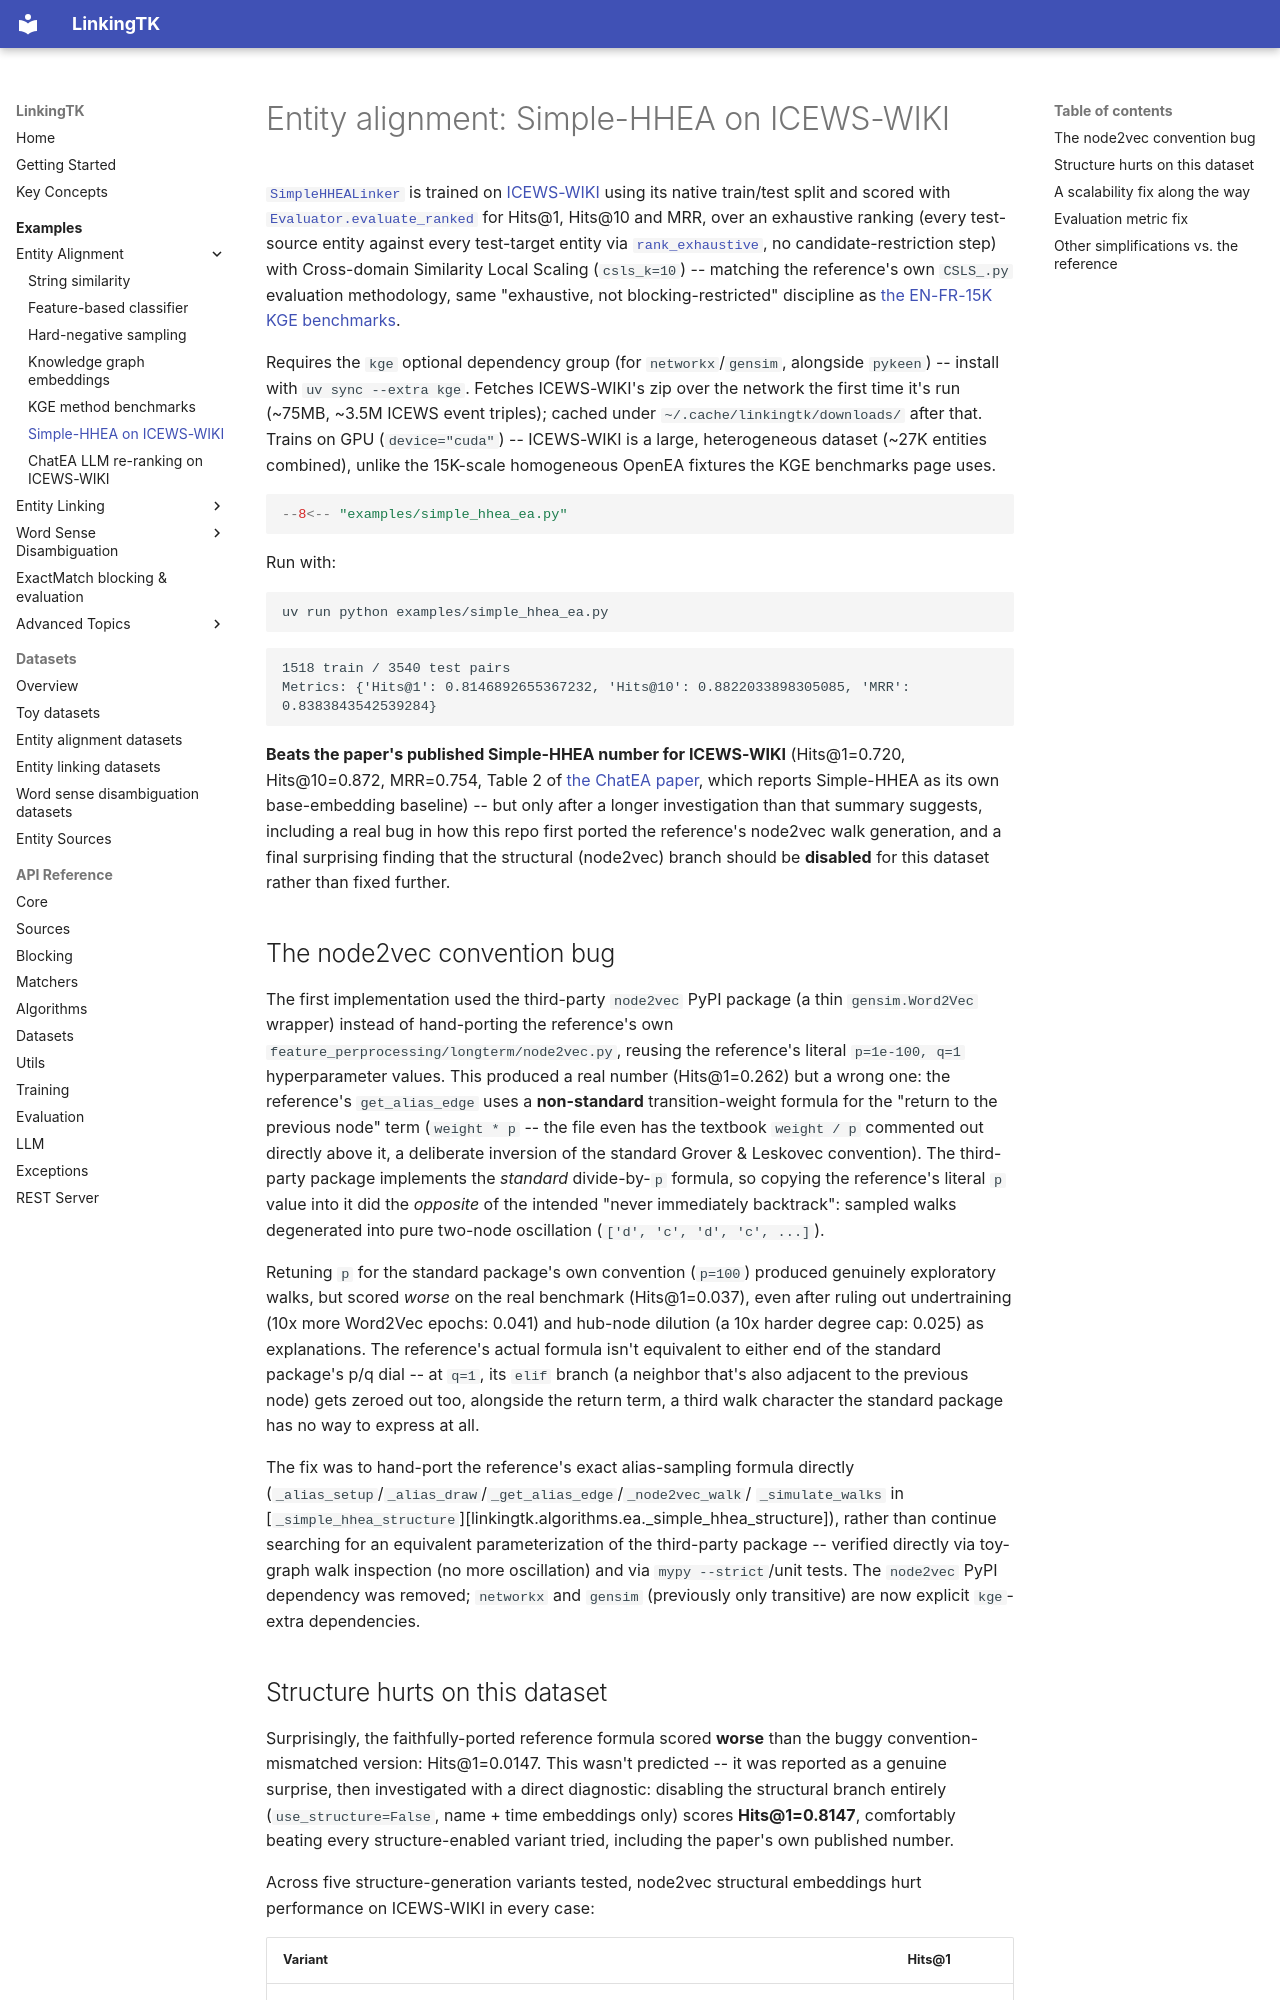

repository: TeangaNLP/linkingtk · page: examples/simple_hhea_ea/index.html · generator: mkdocs

# Entity alignment: Simple-HHEA on ICEWS-WIKI

[`SimpleHHEALinker`](../reference/algorithms.md) is trained on
[ICEWS-WIKI](../datasets/real_world_ea.md#icews) using its native
train/test split and scored with
[`Evaluator.evaluate_ranked`](../reference/eval.md) for Hits@1, Hits@10 and
MRR, over an exhaustive ranking (every test-source entity against every
test-target entity via [`rank_exhaustive`](../reference/eval.md), no
candidate-restriction step) with Cross-domain Similarity Local Scaling
(`csls_k=10`) -- matching the reference's own `CSLS_.py` evaluation
methodology, same "exhaustive, not blocking-restricted" discipline as
[the EN-FR-15K KGE benchmarks](ea_kge_benchmarks.md).

Requires the `kge` optional dependency group (for `networkx`/`gensim`,
alongside `pykeen`) -- install with `uv sync --extra kge`. Fetches
ICEWS-WIKI's zip over the network the first time it's run (~75MB,
~3.5M ICEWS event triples); cached under `~/.cache/linkingtk/downloads/`
after that. Trains on GPU (`device="cuda"`) -- ICEWS-WIKI is a large,
heterogeneous dataset (~27K entities combined), unlike the 15K-scale
homogeneous OpenEA fixtures the KGE benchmarks page uses.

```python
--8<-- "examples/simple_hhea_ea.py"
```

Run with:

```bash
uv run python examples/simple_hhea_ea.py
```

```text
1518 train / 3540 test pairs
Metrics: {'Hits@1': 0.8146892655367232, 'Hits@10': 0.8822033898305085, 'MRR': 0.8383843542539284}
```

**Beats the paper's published Simple-HHEA number for ICEWS-WIKI**
(Hits@1=0.720, Hits@10=0.872, MRR=0.754, Table 2 of
[the ChatEA paper](https://aclanthology.org/2024.acl-long.408.pdf), which
reports Simple-HHEA as its own base-embedding baseline) -- but only after
a longer investigation than that summary suggests, including a real bug
in how this repo first ported the reference's node2vec walk generation,
and a final surprising finding that the structural (node2vec) branch
should be **disabled** for this dataset rather than fixed further.

## The node2vec convention bug

The first implementation used the third-party `node2vec` PyPI package
(a thin `gensim.Word2Vec` wrapper) instead of hand-porting the
reference's own `feature_perprocessing/longterm/node2vec.py`, reusing the
reference's literal `p=1e-100, q=1` hyperparameter values. This produced
a real number (Hits@1=0.262) but a wrong one: the reference's
`get_alias_edge` uses a **non-standard** transition-weight formula for
the "return to the previous node" term (`weight * p` -- the file even
has the textbook `weight / p` commented out directly above it, a
deliberate inversion of the standard Grover & Leskovec convention). The
third-party package implements the *standard* divide-by-`p` formula, so
copying the reference's literal `p` value into it did the *opposite* of
the intended "never immediately backtrack": sampled walks degenerated
into pure two-node oscillation (`['d', 'c', 'd', 'c', ...]`).

Retuning `p` for the standard package's own convention (`p=100`)
produced genuinely exploratory walks, but scored *worse* on the real
benchmark (Hits@1=0.037), even after ruling out undertraining (10x more
Word2Vec epochs: 0.041) and hub-node dilution (a 10x harder degree cap:
0.025) as explanations. The reference's actual formula isn't equivalent
to either end of the standard package's p/q dial -- at `q=1`, its `elif`
branch (a neighbor that's also adjacent to the previous node) gets
zeroed out too, alongside the return term, a third walk character the
standard package has no way to express at all.

The fix was to hand-port the reference's exact alias-sampling formula
directly (`_alias_setup`/`_alias_draw`/`_get_alias_edge`/`_node2vec_walk`/
`_simulate_walks` in
[`_simple_hhea_structure`][linkingtk.algorithms.ea._simple_hhea_structure]),
rather than continue searching for an equivalent parameterization of the
third-party package -- verified directly via toy-graph walk inspection
(no more oscillation) and via `mypy --strict`/unit tests. The `node2vec`
PyPI dependency was removed; `networkx` and `gensim` (previously only
transitive) are now explicit `kge`-extra dependencies.
